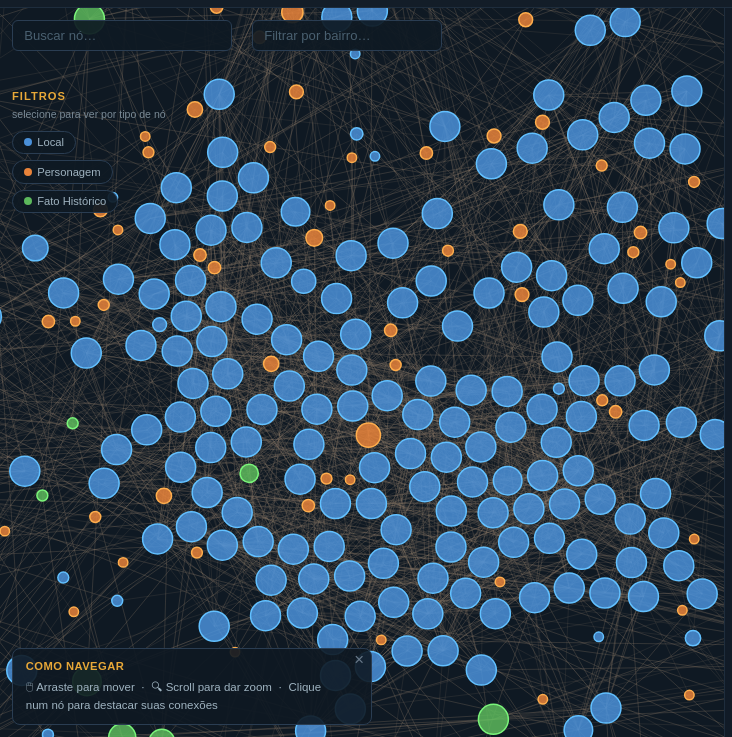
D3 v4 page, settled after 360 driven frames (6 s of simulated time); the page loaded 1 data file(s).



var TYPE_COLOR = {
  'Local':           '#4a90d9',
  'Personagem':      '#e8833a',
  'Fato Histórico':  '#5cb85c',
};

function typeColor(tipo) {
  return TYPE_COLOR[tipo] || '#9b59b6';
}

function typeBadgeStyle(tipo) {
  var c = typeColor(tipo);
  return 'background:' + c + '22;color:' + c + ';border:1px solid ' + c + '55;';
}

var TIPO_META = {
  'Local':           { label: 'Local',          latin: 'Loca Historica',     color: '#4a90d9' },
  'Personagem':      { label: 'Personagem',     latin: 'Personae Illustres', color: '#e8833a' },
  'Fato Histórico':  { label: 'Fato Histórico', latin: 'Res Gestae',         color: '#5cb85c' },
};
function tipoMeta(tipo) {
  return TIPO_META[tipo] || { label: tipo || 'Outro', latin: 'Alia', color: '#9b59b6' };
}

var leftEl  = document.getElementById('left');
var tooltip = document.getElementById('tooltip');

var width  = leftEl.clientWidth;
var height = leftEl.clientHeight;

var svg = d3.select('#left')
  .append('svg')
  .attr('width', width)
  .attr('height', height);

var g = svg.append('g');

var zoomBehavior = d3.zoom()
  .scaleExtent([0.05, 10])
  .on('zoom', function() { g.attr('transform', d3.event.transform); });
svg.call(zoomBehavior);

// pan/zoom the view to center a node (used by search + connection cards)
function focusNode(nome) {
  var n = getNode(nome);
  if (!n || n.x == null) return;
  var k = 1.6;
  var t = d3.zoomIdentity.translate(width / 2 - k * n.x, height / 2 - k * n.y).scale(k);
  svg.transition().duration(650).call(zoomBehavior.transform, t);
}

/* ── Type filter + selection state ────────────────────────────────────────── */
var activeType   = null;   // null | 'Local' | 'Personagem' | 'Fato Histórico'
var activeBairro = null;   // null | nome do bairro
var selectedName = null;   // currently clicked / searched node

// um nó está "no escopo" dos filtros ativos (tipo E bairro compõem)
function inScope(d) {
  return (!activeBairro || d.Local === activeBairro) &&
         (!activeType   || d.Tipo   === activeType);
}

// view when no node is selected: highlight the filtered nodes, dim the rest, hide links
function applyFilterView() {
  d3.selectAll('.labels text').classed('label-visible', false).classed('label-selected', false);
  d3.selectAll('.links line').classed('faded', false).classed('highlight', false);
  if (activeType || activeBairro) {
    d3.selectAll('.nodes circle')
      .classed('faded', false).classed('neighbor', false)
      .classed('type-dim', function(d) { return !inScope(d); })
      .classed('type-on',  function(d) { return  inScope(d); });
    g.select('.links').classed('links-hidden', true);   // hide links until a node is clicked
  } else {
    d3.selectAll('.nodes circle')
      .classed('faded', false).classed('neighbor', false)
      .classed('type-dim', false).classed('type-on', false);
    g.select('.links').classed('links-hidden', false);
  }
}

// a node was clicked / searched: reveal its links + neighbours
function showNodeSelection(nome) {
  selectedName = nome;
  g.select('.links').classed('links-hidden', false);
  d3.selectAll('.nodes circle').classed('type-dim', false).classed('type-on', false);
  highlightNeighbors(nome);
}

// empty-canvas click: drop the node selection but keep the active filter
function clearSelection() {
  selectedName = null;
  d3.selectAll('.nodes circle').classed('selected', false);
  clearHighlight();
  applyFilterView();
}

// toggle a type filter chip
function setFilter(type) {
  activeType = (activeType === type) ? null : type;
  document.querySelectorAll('.type-chip').forEach(function(el) {
    el.classList.toggle('active', el.getAttribute('data-type') === activeType);
  });
  selectedName = null;
  d3.selectAll('.nodes circle').classed('selected', false);
  applyFilterView();
}

// aplica/limpa o filtro de bairro (compõe com o filtro de tipo)
function setBairro(b) {
  activeBairro = b || null;
  selectedName = null;
  d3.selectAll('.nodes circle').classed('selected', false);
  applyFilterView();
}

// click on empty canvas clears the node selection but keeps the active filter
svg.on('click', function() {
  clearSelection();
});

var linksArray = [];
var nodesArray = [];

d3.csv('../data/lista-geral-do-mapeamento.csv', function(error, graph) {
  if (error) throw error;
  nodesArray = graph;

  var connCount = {};
  graph.forEach(function(row) {
    connCount[row.Nome] = 0;
  });

  var nodeNameSet = {};
  graph.forEach(function(row) { nodeNameSet[row.Nome] = true; });

  graph.forEach(function(row) {
    for (var k in row) {
      if (k.startsWith('Intercon') && row[k] !== '') {
        var tgt = row[k].trim();
        if (tgt && nodeNameSet[tgt]) {   // skip targets that have no matching node
          linksArray.push({ source: row.Nome, target: tgt });
          connCount[row.Nome] = (connCount[row.Nome] || 0) + 1;
        }
      }
    }
  });

  var maxConn = d3.max(graph.map(function(d) { return connCount[d.Nome] || 0; })) || 1;

  function nodeRadius(nome) {
    var c = connCount[nome] || 0;
    return 4 + (c / maxConn) * 11;
  }

  var simulation = d3.forceSimulation()
    .force('link', d3.forceLink().id(function(d) { return d.Nome; }).distance(55))
    .force('charge', d3.forceManyBody().strength(-90))
    .force('center', d3.forceCenter(width / 2, height / 2))
    .force('collision', d3.forceCollide().radius(function(d) { return nodeRadius(d.Nome) + 3; }));

  var link = g.append('g')
    .attr('class', 'links')
    .selectAll('line')
    .data(linksArray)
    .enter().append('line');

  var node = g.append('g')
    .attr('class', 'nodes')
    .selectAll('circle')
    .data(graph)
    .enter().append('circle')
      .attr('r', function(d) { return nodeRadius(d.Nome); })
      .attr('fill', function(d) { return typeColor(d.Tipo); })
      .attr('fill-opacity', 0.85)
      .attr('stroke', function(d) {
        var c = d3.color(typeColor(d.Tipo));
        return c.brighter(0.8);
      })
      .on('mouseover', function(d) {
        tooltip.style.display = 'block';
        tooltip.textContent = d.Nome;
      })
      .on('mousemove', function() {
        var pos = d3.mouse(leftEl);
        tooltip.style.left = (pos[0] + 14) + 'px';
        tooltip.style.top  = (pos[1] - 32) + 'px';
      })
      .on('mouseout', function() {
        tooltip.style.display = 'none';
      })
      .on('click', function(d) {
        d3.event.stopPropagation();
        node.classed('selected', false);
        d3.select(this).classed('selected', true);
        showNodeSelection(d.Nome);
        showDetail(d);
      })
      .call(
        d3.drag()
          .on('start', function(d) {
            if (!d3.event.active) simulation.alphaTarget(0.3).restart();
            d.fx = d.x; d.fy = d.y;
          })
          .on('drag', function(d) {
            d.fx = d3.event.x; d.fy = d3.event.y;
          })
          .on('end', function(d) {
            if (!d3.event.active) simulation.alphaTarget(0);
            d.fx = null; d.fy = null;
          })
      );

  var label = g.append('g')
    .attr('class', 'labels')
    .selectAll('text')
    .data(graph)
    .enter().append('text')
      .attr('text-anchor', 'middle')
      .attr('dy', function(d) { return -nodeRadius(d.Nome) - 5; })
      .text(function(d) { return d.Nome; });

  // populate search autocomplete
  var dl = document.getElementById('node-list');
  if (dl) {
    dl.innerHTML = graph.map(function(d) {
      return '<option value="' + d.Nome.replace(/"/g, '&quot;') + '">';
    }).join('');
  }

  // populate bairro autocomplete (loads as the user types)
  var bairroSet = {};
  graph.forEach(function(d) { if (d.Local) bairroSet[d.Local] = true; });
  var bl = document.getElementById('bairro-list');
  if (bl) {
    bl.innerHTML = Object.keys(bairroSet).sort(function(a, b) {
      return a.localeCompare(b, 'pt-BR');
    }).map(function(b) {
      return '<option value="' + b.replace(/"/g, '&quot;') + '">';
    }).join('');
  }
  var bairroInput = document.getElementById('bairro-search');
  if (bairroInput) {
    bairroInput.addEventListener('input', function() {
      var v = this.value.trim();
      if (v === '') { setBairro(null); }        // limpou → tira o filtro
      else if (bairroSet[v]) { setBairro(v); }  // aplica só quando casa um bairro
    });
  }

  simulation
    .nodes(graph)
    .on('tick', function() {
      link
        .attr('x1', function(d) { return d.source.x; })
        .attr('y1', function(d) { return d.source.y; })
        .attr('x2', function(d) { return d.target.x; })
        .attr('y2', function(d) { return d.target.y; });

      node
        .attr('cx', function(d) { return d.x; })
        .attr('cy', function(d) { return d.y; });

      label
        .attr('x', function(d) { return d.x; })
        .attr('y', function(d) { return d.y; });
    });

  simulation.force('link').links(linksArray);
});

function highlightNeighbors(nome) {
  var keep = {};
  keep[nome] = true;
  getConnections(nome).forEach(function(t) { keep[t.Nome || t] = true; });

  d3.selectAll('.nodes circle')
    .classed('faded', function(d) { return !keep[d.Nome]; })
    .classed('neighbor', function(d) { return keep[d.Nome] && d.Nome !== nome; });

  d3.selectAll('.links line')
    .classed('highlight', function(l) {
      var s = l.source.Nome || l.source, t = l.target.Nome || l.target;
      return s === nome || t === nome;
    })
    .classed('faded', function(l) {
      var s = l.source.Nome || l.source, t = l.target.Nome || l.target;
      return !(s === nome || t === nome);
    });

  d3.selectAll('.labels text')
    .classed('label-visible',  function(d) { return keep[d.Nome]; })
    .classed('label-selected', function(d) { return d.Nome === nome; });
}

function clearHighlight() {
  d3.selectAll('.nodes circle').classed('faded', false).classed('neighbor', false);
  d3.selectAll('.links line').classed('faded', false).classed('highlight', false);
  d3.selectAll('.labels text').classed('label-visible', false).classed('label-selected', false);
}

/* ── Search + navigation hint ─────────────────────────────────────────────── */
document.getElementById('node-search').addEventListener('input', function() {
  var q = this.value.trim().toLowerCase();
  if (!q || !nodesArray.length) return;
  var exact = nodesArray.find(function(n) { return n.Nome.toLowerCase() === q; });
  var m = exact || nodesArray.find(function(n) { return n.Nome.toLowerCase().indexOf(q) !== -1; });
  if (m) selectByName(m.Nome);
});

(function() {
  var btn = document.getElementById('hint-close');
  if (btn) btn.addEventListener('click', function() {
    document.getElementById('diagram-hint').style.display = 'none';
  });
})();

function getConnections(nodeName) {
  var seen = {};
  var result = [];
  linksArray.forEach(function(l) {
    var src = l.source.Nome || l.source;
    var tgt = l.target.Nome || l.target;
    if (src === nodeName && !seen[tgt]) {
      seen[tgt] = true;
      result.push(l.target);
    }
    if (tgt === nodeName && !seen[src]) {
      seen[src] = true;
      result.push(l.source);
    }
  });
  return result;
}

function getNode(nome) {
  return nodesArray.find(function(n) { return n.Nome === nome; });
}

function showDetail(d) {
  document.getElementById('panel-placeholder').style.display = 'none';

  var imgSrc  = d.Imagem || '';
  var imgHtml = imgSrc
    ? '<img src="' + imgSrc + '" onerror="this.parentNode.innerHTML=\'<div class=no-img>Imagem indisponível</div>\'">'
    : '<div class="no-img">Sem imagem</div>';

  var conns      = getConnections(d.Nome);
  var connCards  = '';
  if (conns.length === 0) {
    connCards = '<div class="conn-empty">Sem conexões registradas.</div>';
  } else {
    function connCard(target) {
      var tName = target.Nome || target;
      var tImg  = target.Imagem || '';
      var thumb = tImg
        ? '<img class="conn-thumb" src="' + tImg + '" onerror="this.style.display=\'none\'">'
        : '<div class="conn-thumb" style="display:flex;align-items:center;justify-content:center;color:#1e2d3d;font-size:0.6rem">—</div>';
      return '<div class="conn-card" onclick="selectByName(\'' + tName.replace(/'/g, "\\'") + '\')">'
        + thumb + '<span class="conn-name">' + tName + '</span></div>';
    }
    // group by Tipo (Local, Personagem, Fato Histórico, then others)
    var groups = {};
    conns.forEach(function(target) {
      var t = target.Tipo || 'Outro';
      (groups[t] = groups[t] || []).push(target);
    });
    var ORDER = ['Local', 'Personagem', 'Fato Histórico'];
    ORDER.concat(Object.keys(groups).filter(function(t) { return ORDER.indexOf(t) < 0; }))
      .forEach(function(tipo) {
        var arr = groups[tipo];
        if (!arr || !arr.length) return;
        var m = tipoMeta(tipo);
        connCards +=
          '<div class="conn-group">' +
            '<div class="conn-group-header" style="border-left-color:' + m.color + '">' +
              '<span class="cg-dot" style="background:' + m.color + '"></span>' +
              '<span class="cg-name">' + m.label + '</span>' +
              '<span class="cg-latin">' + m.latin + '</span>' +
              '<span class="cg-count">(' + arr.length + ')</span>' +
            '</div>' +
            arr.map(connCard).join('') +
          '</div>';
      });
  }

  var tipo  = d.Tipo || 'Outro';
  var desc  = d['Descrição'] || d['Descrição'] || '';
  var local = d.Local ? '<div style="font-size:0.7rem;color:#4a6a7a;margin-bottom:0.4rem;">📍 ' + d.Local + '</div>' : '';

  var panel = document.getElementById('panel-content');
  panel.innerHTML =
    '<div class="detail-image-wrap">' + imgHtml + '</div>' +
    '<div class="detail-body">' +
      '<div class="detail-type-badge" style="' + typeBadgeStyle(tipo) + '">' + tipo + '</div>' +
      '<div class="detail-name">' + d.Nome + '</div>' +
      local +
      '<div class="detail-desc">' + (desc || '<em style="color:#3a4a5a">Sem descrição disponível.</em>') + '</div>' +
    '</div>' +
    '<div class="connections-wrap">' +
      '<div class="conn-label">Conexões (' + conns.length + ')</div>' +
      connCards +
    '</div>';

  panel.style.display = 'flex';
}

function selectByName(nome) {
  var node = getNode(nome);
  if (!node) return;
  d3.selectAll('.nodes circle').classed('selected', false);
  d3.selectAll('.nodes circle')
    .filter(function(d) { return d.Nome === nome; })
    .classed('selected', true);
  showNodeSelection(nome);
  showDetail(node);
  focusNode(nome);
}



### data: ../data/lista-geral-do-mapeamento.csv, 415301 bytes — head not shown